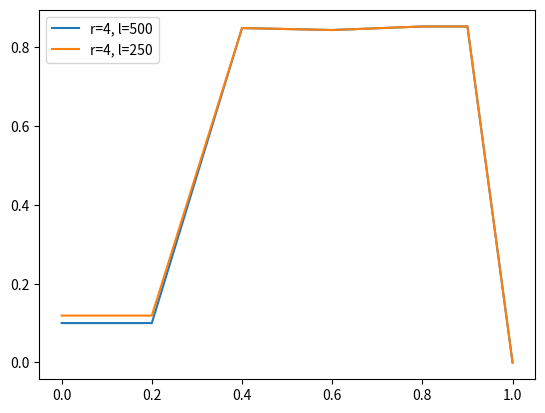

Python code for this plot:
import matplotlib.pyplot as plt
import numpy as np

AP = [0.10,0.10, 0.849, 0.844, 0.853,0.853,0.0]
OVERLAP = [0.0, 0.2, 0.4, 0.6, 0.8,0.9,1.0]

plt.plot(OVERLAP, AP, label='r=4, l=500')

AP = [0.119,0.119, 0.849, 0.844, 0.853,0.853,0.0]
OVERLAP = [0.0, 0.2, 0.4, 0.6, 0.8,0.9,1.0]

plt.plot(OVERLAP, AP, label='r=4, l=250')

plt.legend()
plt.show()